Dataset: dl_data (GitHub, OpenhackHacker1/code). Classes: axes, boots, carabiners, crampons, gloves, hardshell jackets, harnesses, helmets, insulated jackets, pulleys, rope, tents.

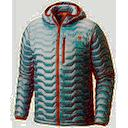
Label: insulated jackets

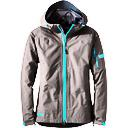
Label: hardshell jackets

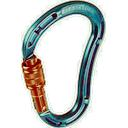
Label: carabiners

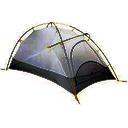
Label: tents

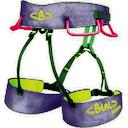
Label: harnesses

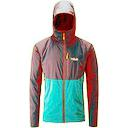
Label: hardshell jackets
